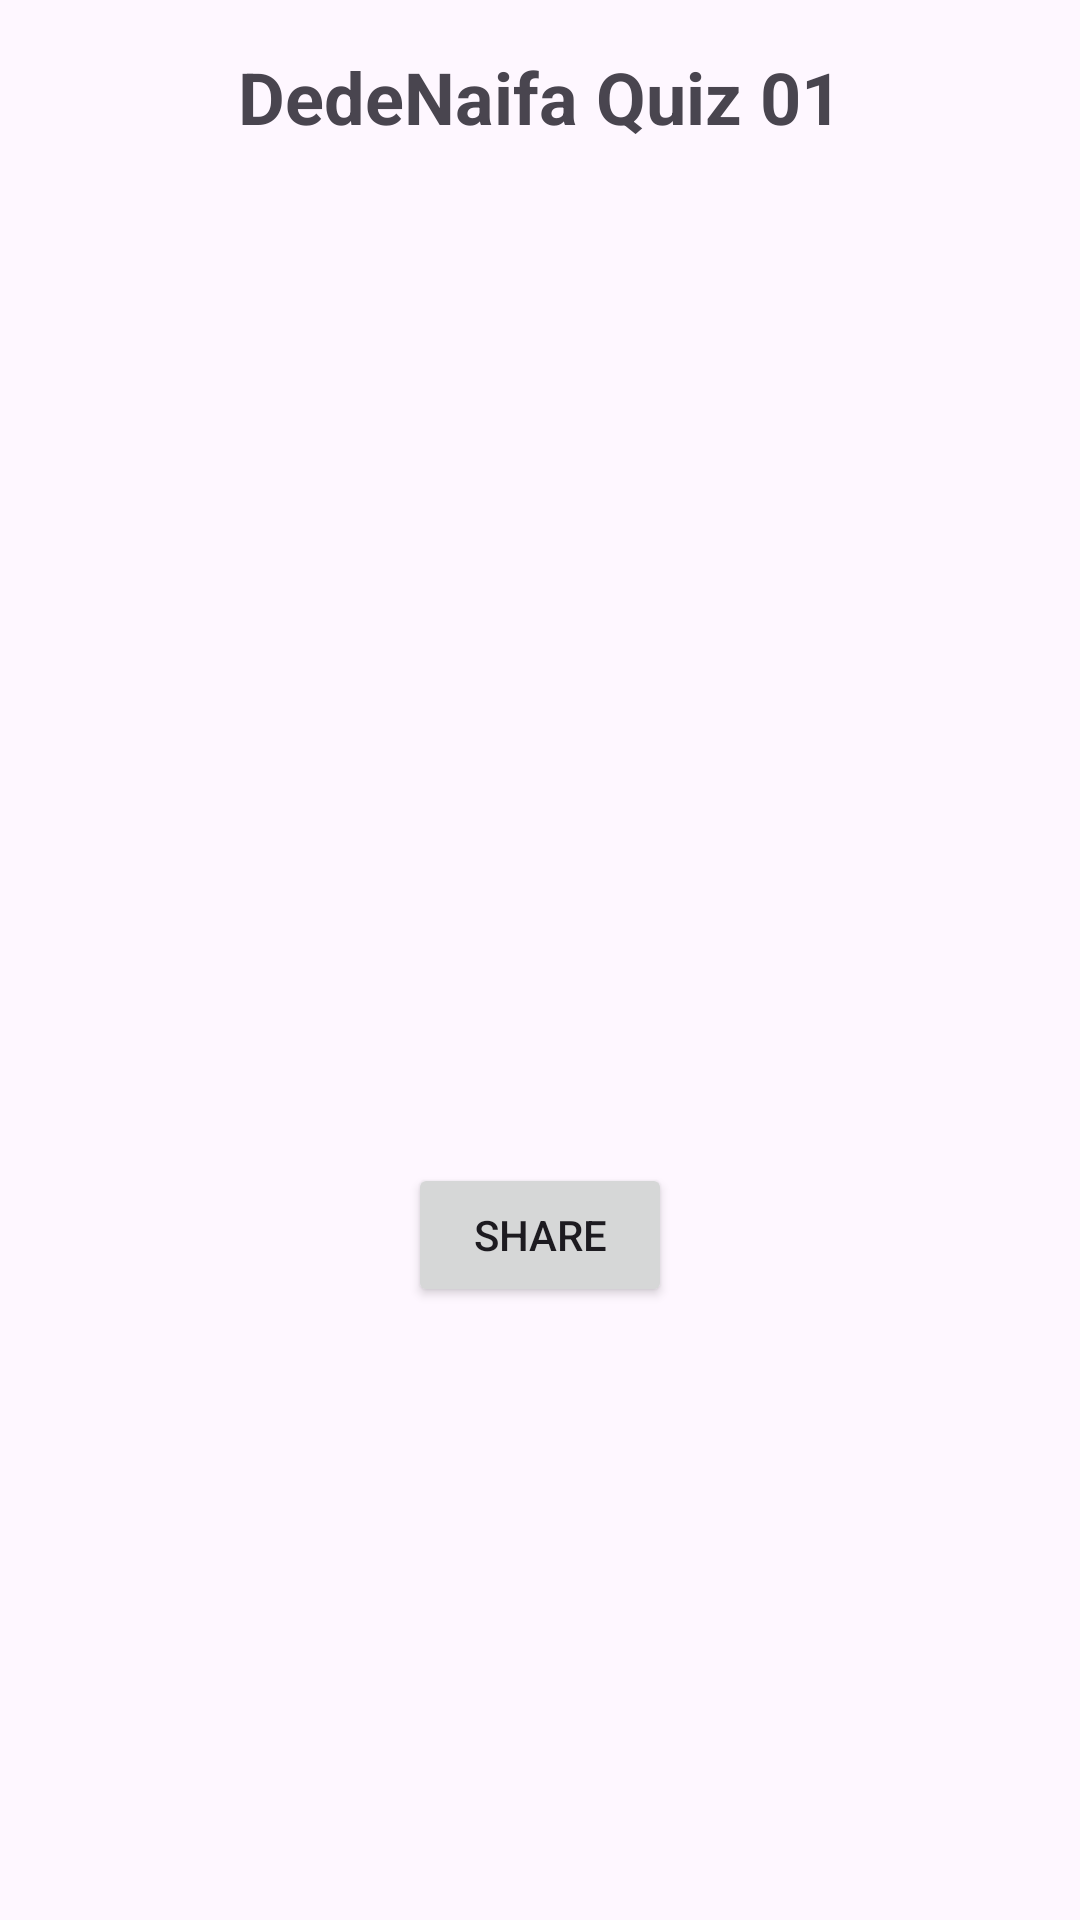

Here is an Android app screen rendered from its layout file. Give the layout XML and the strings, colors and styles it references.
<!-- AndroidManifest.xml: application theme Theme.DedeNaifaQuiz1 -->
<!-- res/layout/activity_ditail.xml -->
<?xml version="1.0" encoding="utf-8"?>
<RelativeLayout xmlns:android="http://schemas.android.com/apk/res/android"
        xmlns:tools="http://schemas.android.com/tools"
        android:layout_width="match_parent"
        android:layout_height="match_parent"
        android:padding="16dp"
        tools:context=".DitailActivity">

        
        <TextView
            android:id="@+id/tv_app_name"
            android:layout_width="wrap_content"
            android:layout_height="wrap_content"
            android:text="DedeNaifa Quiz 01"
            android:textSize="24sp"
            android:textStyle="bold"
            android:layout_centerHorizontal="true"
            android:layout_marginBottom="16dp"/>

    <TextView
        android:id="@+id/tv_customer_name"
        android:layout_width="wrap_content"
        android:layout_height="wrap_content"
        android:textSize="18sp"
        android:textStyle="bold"
        android:layout_below="@id/tv_app_name"
        android:layout_centerHorizontal="true"
        android:layout_marginTop="32dp"/>

    <TextView
        android:id="@+id/tv_customer_type"
        android:layout_width="wrap_content"
        android:layout_height="wrap_content"
        android:layout_below="@id/tv_customer_name"
        android:layout_centerHorizontal="true"
        android:textSize="16sp"
        android:layout_marginBottom="8dp"/>


    <TextView
        android:id="@+id/tv_product_code"
        android:layout_width="wrap_content"
        android:layout_height="wrap_content"
        android:layout_below="@id/tv_customer_type"
        android:textSize="16sp"
        android:layout_marginBottom="8dp"/>

    <TextView
        android:id="@+id/tv_product_name"
        android:layout_width="wrap_content"
        android:layout_height="wrap_content"
        android:layout_below="@id/tv_product_code"
        android:textSize="16sp"
        android:layout_marginBottom="8dp"/>

    <TextView
        android:id="@+id/tv_product_price"
        android:layout_width="wrap_content"
        android:layout_height="wrap_content"
        android:layout_below="@id/tv_product_name"
        android:textSize="16sp"
        android:layout_marginBottom="8dp"/>

    <TextView
        android:id="@+id/tv_total_price"
        android:layout_width="wrap_content"
        android:layout_height="wrap_content"
        android:layout_below="@id/tv_product_price"
        android:textSize="16sp"
        android:layout_marginBottom="8dp"/>

    <TextView
        android:id="@+id/tv_discount"
        android:layout_width="wrap_content"
        android:layout_height="wrap_content"
        android:layout_below="@id/tv_total_price"
        android:textSize="16sp"
        android:layout_marginBottom="8dp"/>

    <TextView
        android:id="@+id/tv_discount_member"
        android:layout_width="wrap_content"
        android:layout_height="wrap_content"
        android:layout_below="@id/tv_discount"
        android:textSize="16sp"
        android:layout_marginBottom="8dp"/>

    <TextView
        android:id="@+id/tv_total_after_discount"
        android:layout_width="wrap_content"
        android:layout_height="wrap_content"
        android:layout_below="@id/tv_discount_member"
        android:textSize="16sp"
        android:layout_marginBottom="8dp"/>

    <TextView
        android:id="@+id/tv_final_price"
        android:layout_width="wrap_content"
        android:layout_height="wrap_content"
        android:layout_below="@id/tv_total_after_discount"
        android:textSize="16sp"
        android:layout_marginBottom="8dp"/>

    <Button
        android:id="@+id/btn_share"
        android:layout_width="wrap_content"
        android:layout_height="wrap_content"
        android:layout_below="@id/tv_final_price"
        android:text="Share"
        android:layout_centerHorizontal="true"/>

</RelativeLayout>
<!-- resources referenced by this layout -->
<resources>
  <style name="Theme.DedeNaifaQuiz1" parent="Base.Theme.DedeNaifaQuiz1" />
  <style name="Base.Theme.DedeNaifaQuiz1" parent="Theme.Material3.DayNight.NoActionBar">
          
          
      </style>
</resources>
